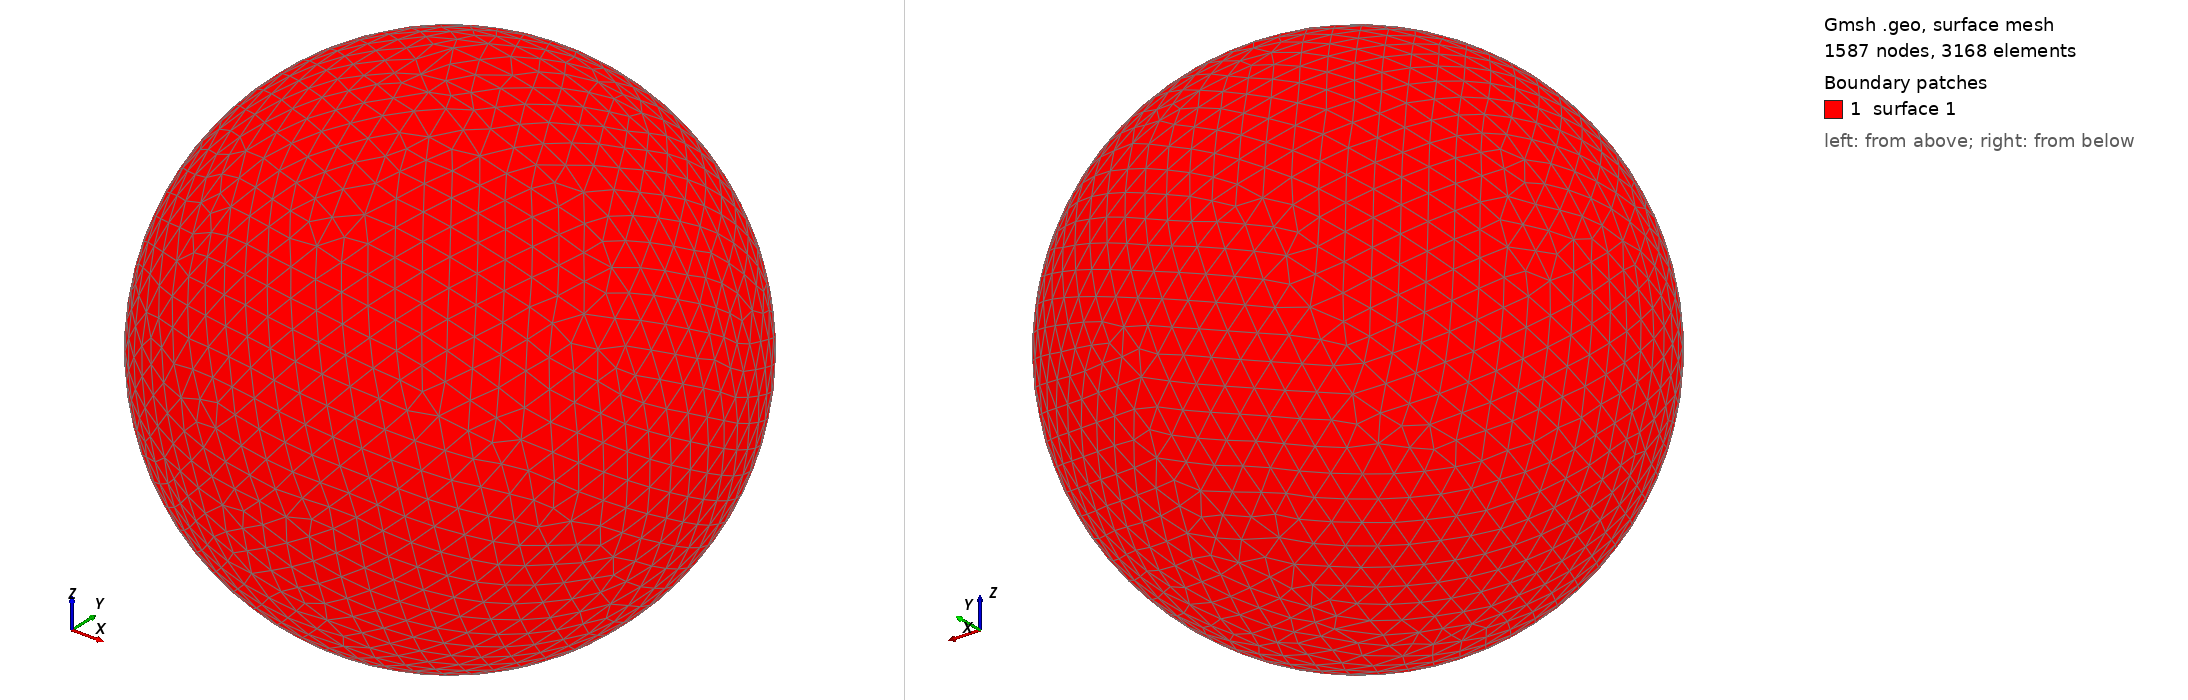

Gmsh geometry script, surface-meshed: 1587 nodes, 3168 surface elements. Boundary patches (legend numbers): 1 surface 1. Left view from above one corner, right view from below the opposite corner. The script declares no physical surfaces, so the legend lists its geometric surfaces. The drawing asked Gmsh for element sizes between 1% and 20% of the model's largest extent; the script's own settings can give other sizes.

=== shot2460.geo (drawn) ===
SetFactory("OpenCASCADE");
Point(1) = {0,0,0,0};
Sphere(1) = {0,0,0,0.51310000};
MeshSize{ PointsOf{ Surface{:}; } } = 0.051310000;
Mesh.ElementOrder=1;
Mesh.Format=39;
